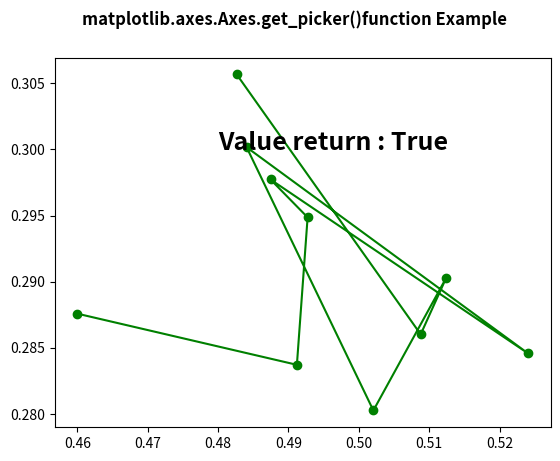

The matplotlib source for this figure:
# Implementation of matplotlib function
import numpy as np
import matplotlib.pyplot as plt

X = np.random.rand(10, 200)
xs = np.mean(X, axis=1)
ys = np.std(X, axis=1)

fig = plt.figure()
ax = fig.add_subplot(111)
line, = ax.plot(xs, ys, 'go-', picker=5)

ax.set_picker(True)

ax.text(0.48, 0.3, "Value return : " + str(ax.get_picker()),
        fontweight="bold",
        fontsize=18)

fig.suptitle('matplotlib.axes.Axes.get_picker()\
function Example', fontweight="bold")

plt.show()
